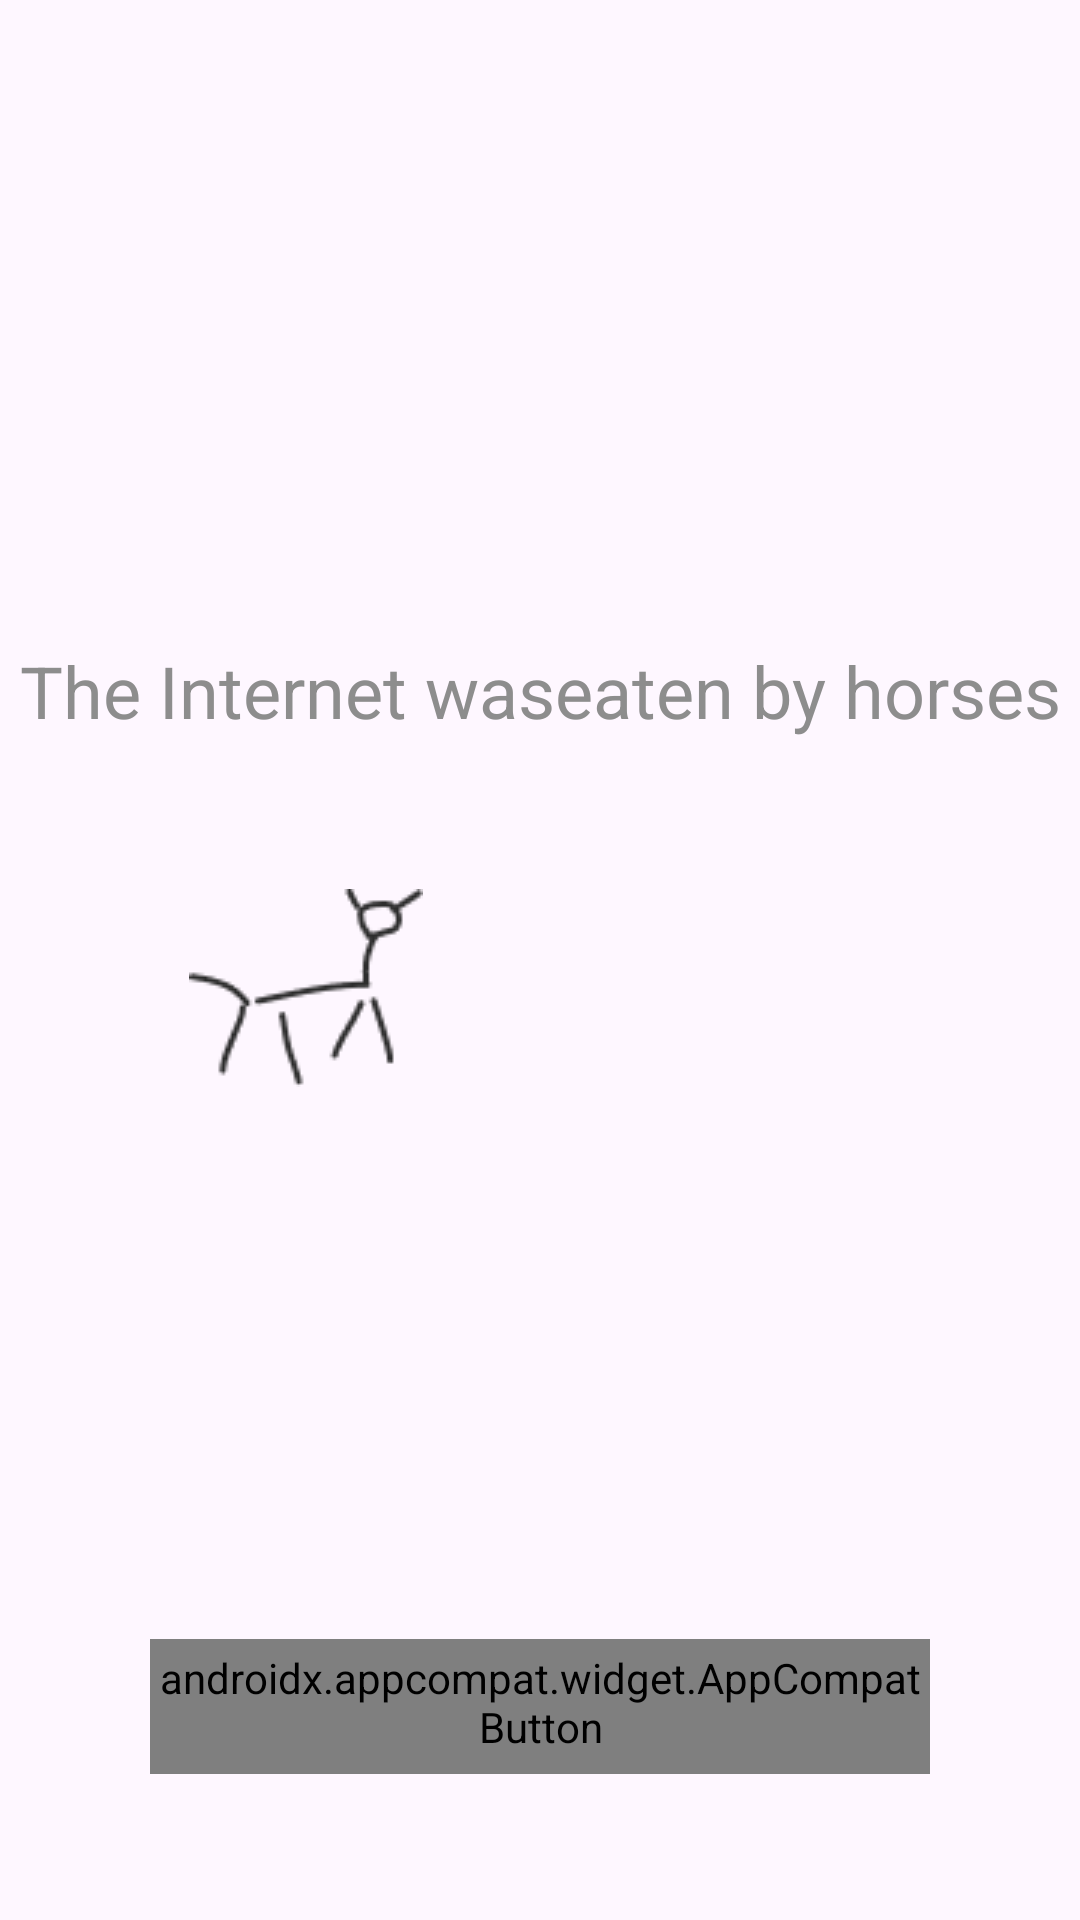

Here is an Android app screen rendered from its layout file. Give the layout XML and the strings, colors and styles it references.
<!-- AndroidManifest.xml: application theme Theme.BookNook -->
<!-- res/layout/fragment_no_internet.xml -->
<?xml version="1.0" encoding="utf-8"?>
<FrameLayout xmlns:android="http://schemas.android.com/apk/res/android"
    xmlns:app="http://schemas.android.com/apk/res-auto"
    xmlns:tools="http://schemas.android.com/tools"
    android:layout_width="match_parent"
    android:layout_height="match_parent"
    android:theme="@style/Theme.BookNook"
    tools:context=".Fragments.ErrorFragments.NoInternetFragment">

    <androidx.constraintlayout.widget.ConstraintLayout
        android:layout_width="match_parent"
        android:layout_height="match_parent">

        <androidx.appcompat.widget.AppCompatButton
            android:id="@+id/updateButton"
            style="@style/whiteOutlineButtonStyle"
            android:layout_width="260dp"
            android:layout_height="45dp"
            android:layout_marginTop="300dp"
            android:text="@string/update"
            app:layout_constraintEnd_toEndOf="parent"
            app:layout_constraintStart_toStartOf="parent"
            app:layout_constraintTop_toBottomOf="@+id/textView" />

        <TextView
            android:id="@+id/textView"
            android:layout_width="wrap_content"
            android:layout_height="wrap_content"
            android:layout_marginBottom="180dp"
            android:text="@string/nointernet"
            android:textColor="@color/gray"
            android:textSize="24dp"
            app:layout_constraintBottom_toBottomOf="parent"
            app:layout_constraintEnd_toEndOf="parent"
            app:layout_constraintStart_toStartOf="parent"
            app:layout_constraintTop_toTopOf="parent" />

        <ImageView
            android:id="@+id/imageView4"
            android:layout_width="wrap_content"
            android:layout_height="wrap_content"
            android:layout_marginStart="150dp"
            android:layout_marginBottom="50dp"
            android:src="@drawable/horsleft"
            app:layout_constraintBottom_toTopOf="@+id/textView"
            app:layout_constraintEnd_toEndOf="parent"
            app:layout_constraintStart_toStartOf="@+id/textView" />

        <ImageView
            android:id="@+id/imageView5"
            android:layout_width="wrap_content"
            android:layout_height="wrap_content"
            android:layout_marginTop="50dp"
            android:layout_marginEnd="150dp"
            android:src="@drawable/horsright"
            app:layout_constraintEnd_toEndOf="@+id/textView"
            app:layout_constraintStart_toStartOf="parent"
            app:layout_constraintTop_toBottomOf="@+id/textView" />
    </androidx.constraintlayout.widget.ConstraintLayout>
</FrameLayout>
<!-- resources referenced by this layout -->
<resources>
  <color name="gray">#8D8D8D</color>
  <!-- drawable horsright: png bitmap (drawable, 1879 bytes) -->
  <string name="nointernet">The Internet waseaten by horses</string>
      //inlet
  <string name="update">Update</string>
  <style name="Theme.BookNook" parent="Base.Theme.BookNook" />
  <style name="whiteOutlineButtonStyle">
          <item name="android:stateListAnimator">@null</item>
          <item name="android:background">@drawable/transparent_button_background</item>
          <item name="android:fontFamily">QuicksandFont_medium</item>
          
          <item name="android:paddingBottom">3dp</item>
          <item name="android:textAllCaps">false</item>
          <item name="android:textSize">16sp</item>
          <item name="android:textColor">@color/white</item>
          <item name="android:letterSpacing">0.08</item>
      </style>
  <style name="Base.Theme.BookNook" parent="Theme.Material3.DayNight.NoActionBar">
      </style>
  <!-- drawable transparent_button_background (drawable) -->
  <?xml version="1.0" encoding="utf-8"?>
  <selector xmlns:android="http://schemas.android.com/apk/res/android">
  
  <item android:state_pressed="true">
      <shape android:shape="rectangle" >
          <solid android:color="@android:color/transparent" />
          <stroke
              android:width="2dp"
              android:color="@color/gray" />
          <corners android:radius="10dp" />
      </shape>
  </item>
  
  <item>
      <shape android:shape="rectangle" >
          <solid android:color="@android:color/transparent" />
          <stroke
              android:width="2dp"
              android:color="@color/white" />
          <corners android:radius="10dp" />
      </shape>
  </item>
  </selector>
  <color name="white">#FFFFFFFF</color>
</resources>
